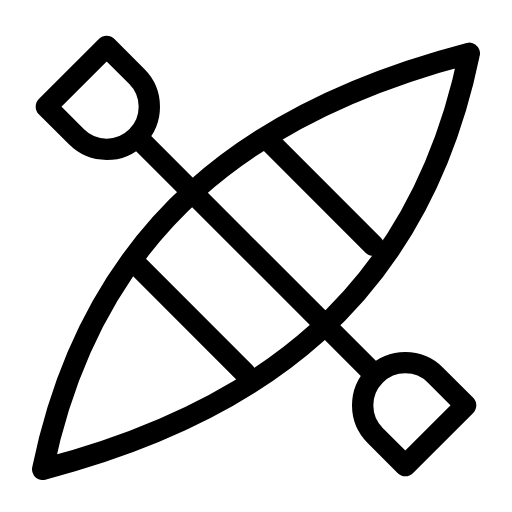
t = 0.00 s
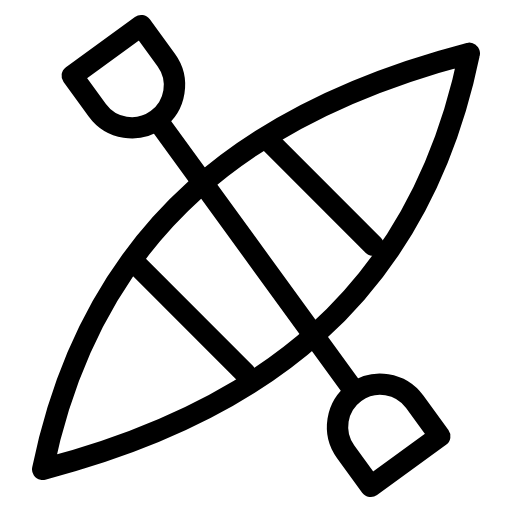
t = 0.50 s
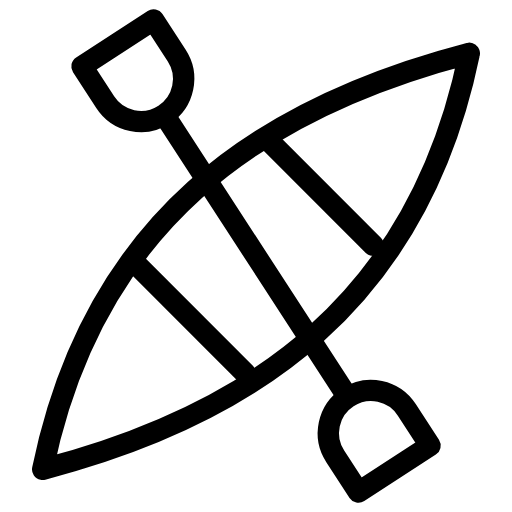
t = 1.00 s
t = 1.50 s: frame unchanged from t = 0.00 s, image omitted
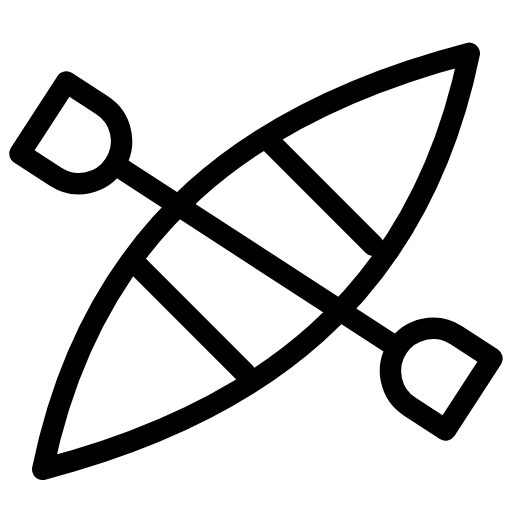
t = 2.00 s
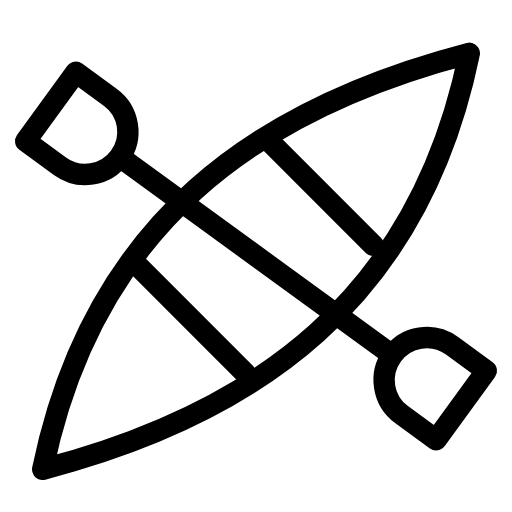
t = 2.50 s

The animated SVG that drew these frames (rendered in a browser with its animation timeline set to each time). Animation: 1 SMIL element (animateTransform=1); one cycle of 3.00 s, repeats indefinitely.

<svg xmlns="http://www.w3.org/2000/svg" width="24" height="24" viewBox="0 0 24 24" fill="none" stroke="currentColor"
     stroke-width="1" stroke-linecap="round" stroke-linejoin="round"
     class="icon icon-tabler icons-tabler-animated icon-tabler-kayak">
    <path stroke="none" d="M0 0h24v24H0z" fill="none"/>
    <path d="M22 2.5c-9.983 2.601 -17.627 7.952 -20 19.5c9.983 -2.601 17.627 -7.952 20 -19.5"/>
    <path d="M6.5 12.5l5 5"/>
    <path d="M12.5 6.5l5 5"/>
    <g>
        <animateTransform attributeName="transform" type="rotate" values="0 12 12;12 12 12;-12 12 12;0 12 12" dur="3s" repeatCount="indefinite" keyTimes="0;0.333;0.667;1" calcMode="spline" keySplines="0.33 0.66 0.67 1.00;0.42 0 0.58 1;0.33 0.00 0.67 0.34"/>
        <path d="M6.414 6.414a2 2 0 0 0 0 -2.828l-1.414 -1.414l-2.828 2.828l1.414 1.414a2 2 0 0 0 2.828 0"/>
        <path d="M17.586 17.586a2 2 0 0 0 0 2.828l1.414 1.414l2.828 -2.828l-1.414 -1.414a2 2 0 0 0 -2.828 0"/>
        <path d="M6.5 6.5l11 11"/>
    </g>
</svg>
